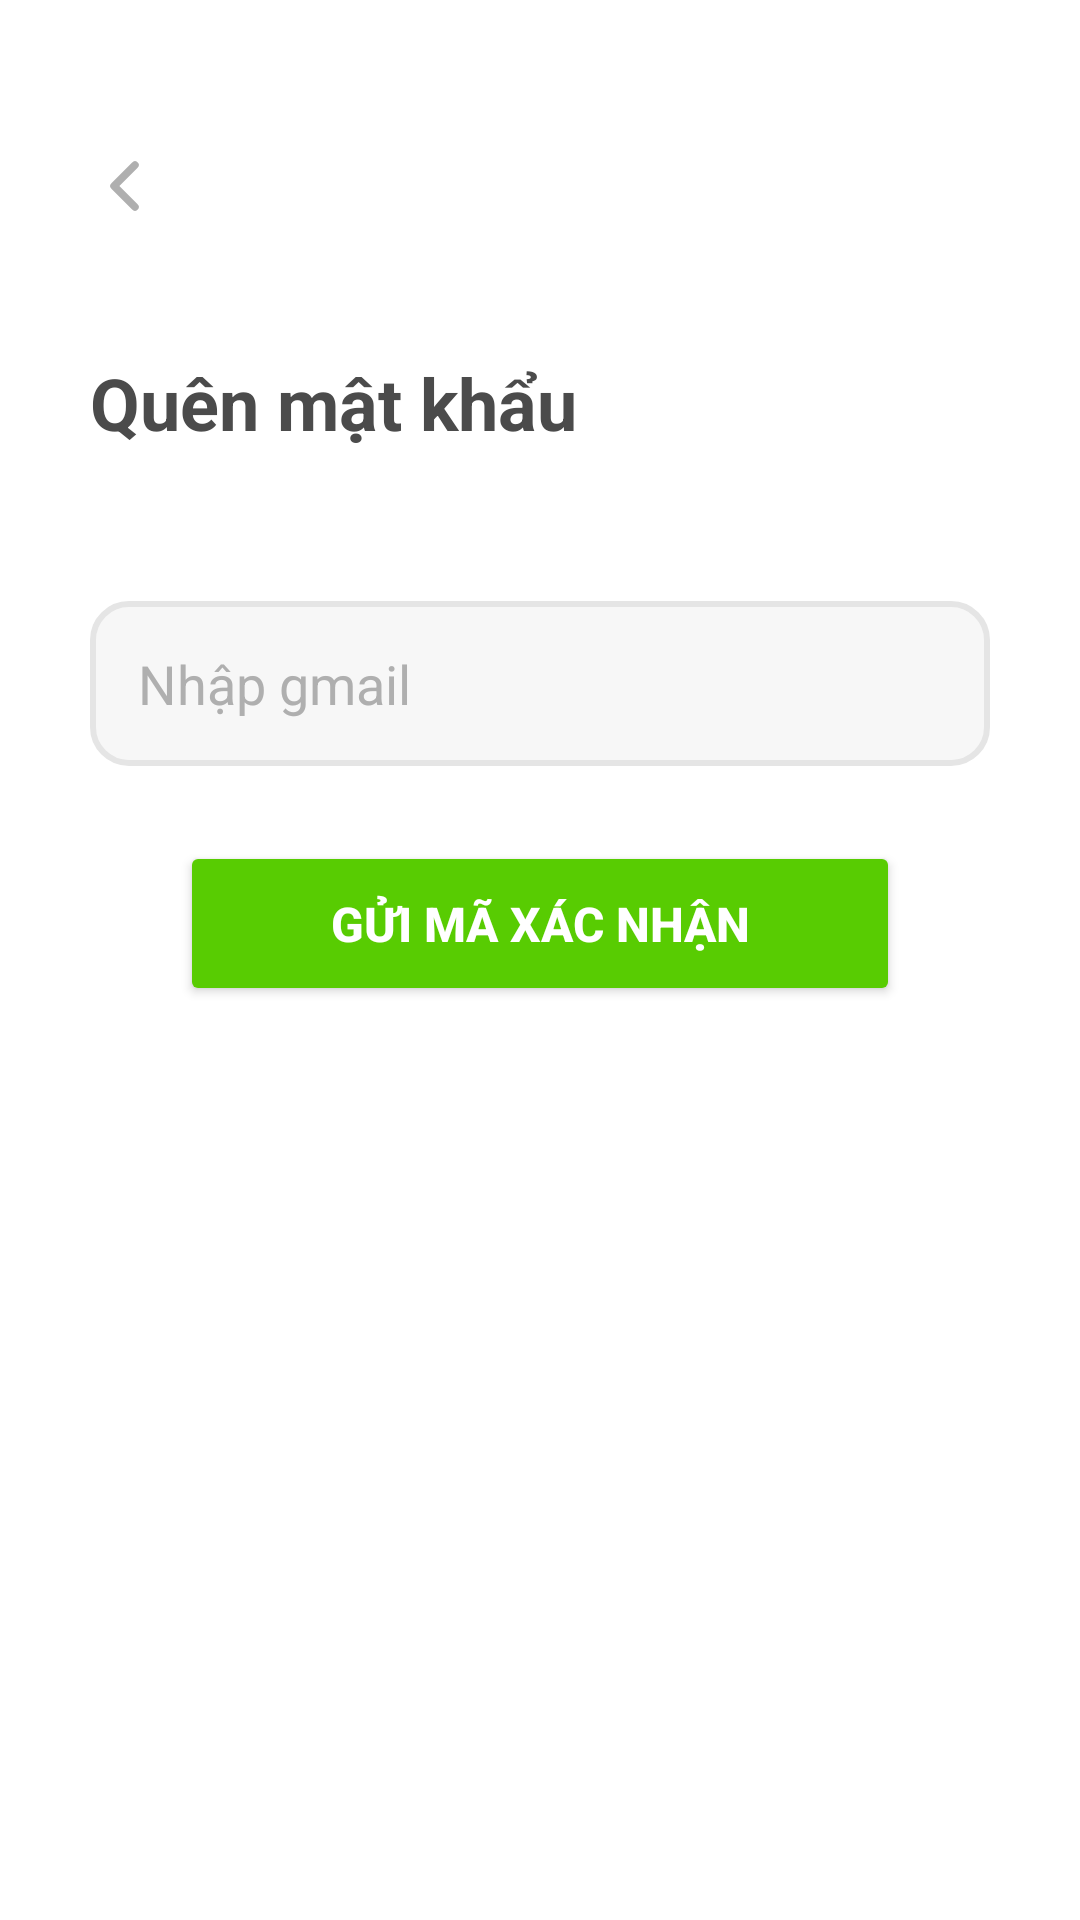

Here is an Android app screen rendered from its layout file. Give the layout XML and the strings, colors and styles it references.
<!-- AndroidManifest.xml: application theme Theme.SnapLearn -->
<!-- res/layout/activity_forgot_password.xml -->
<?xml version="1.0" encoding="utf-8"?>
<androidx.constraintlayout.widget.ConstraintLayout
    xmlns:android="http://schemas.android.com/apk/res/android"
    xmlns:app="http://schemas.android.com/apk/res-auto"
    android:layout_width="match_parent"
    android:layout_height="match_parent"
    android:background="#FFFFFF">

    <ImageView
        android:id="@+id/iv_arrow_back"
        android:layout_width="wrap_content"
        android:layout_height="wrap_content"
        android:layout_marginStart="30dp"
        android:layout_marginTop="50dp"
        android:src="@drawable/ic_arrow_back"
        android:contentDescription="Quay lại"
        app:layout_constraintStart_toStartOf="parent"
        app:layout_constraintTop_toTopOf="parent" />

    <TextView
        android:id="@+id/tv_auth_title"
        android:layout_width="0dp"
        android:layout_height="wrap_content"
        android:layout_marginTop="44dp"
        android:layout_marginEnd="30dp"
        android:text="Quên mật khẩu"
        android:textColor="#4B4B4B"
        android:textSize="24sp"
        android:textStyle="bold"
        app:layout_constraintEnd_toEndOf="parent"
        app:layout_constraintStart_toStartOf="@+id/iv_arrow_back"
        app:layout_constraintTop_toBottomOf="@+id/iv_arrow_back" />

    <EditText
        android:id="@+id/edt_gmail_forgotpassword"
        android:layout_width="0dp"
        android:layout_height="55dp"
        android:layout_marginHorizontal="30dp"
        android:layout_marginTop="50dp"
        android:background="@drawable/bg_rounded_input"
        android:hint="Nhập gmail"
        android:paddingHorizontal="16dp"
        android:textColor="#4B4B4B"
        android:textColorHint="#AFAFAF"
        app:layout_constraintEnd_toEndOf="parent"
        app:layout_constraintStart_toStartOf="parent"
        app:layout_constraintTop_toBottomOf="@id/tv_auth_title" />
    <Button
        android:id="@+id/btn_send_code"
        android:layout_width="0dp"
        android:layout_height="55dp"
        android:layout_marginHorizontal="30dp"
        android:layout_marginTop="25dp"
        android:backgroundTint="#58CC02"
        android:textSize="16dp"
        android:text="GỬI MÃ XÁC NHẬN"
        android:textColor="#FFFFFF"
        android:textStyle="bold"
        app:layout_constraintEnd_toEndOf="@id/edt_gmail_forgotpassword"
        app:layout_constraintStart_toStartOf="@id/edt_gmail_forgotpassword"
        app:layout_constraintTop_toBottomOf="@id/edt_gmail_forgotpassword"
        />

</androidx.constraintlayout.widget.ConstraintLayout>
<!-- resources referenced by this layout -->
<resources>
  <!-- drawable bg_rounded_input (drawable) -->
  <?xml version="1.0" encoding="utf-8"?>
  <shape xmlns:android="http://schemas.android.com/apk/res/android">
      <solid android:color="#F7F7F7" />
      <stroke android:width="2dp" android:color="#E5E5E5" />
      <corners android:radius="12dp" />
  </shape>
  <!-- drawable ic_arrow_back (drawable) -->
  <?xml version="1.0" encoding="utf-8"?>
  <vector xmlns:android="http://schemas.android.com/apk/res/android"
      android:width="24dp"
      android:height="24dp"
      android:viewportWidth="24"
      android:viewportHeight="24">
  
      <path
          android:pathData="M15,19 L8,12 L15,5"
          android:strokeWidth="2.5"
          android:strokeColor="#AFAFAF"
          android:strokeLineCap="round"
          android:strokeLineJoin="round" />
  
  </vector>
  <style name="Theme.SnapLearn" parent="Base.Theme.SnapLearn" />
  <style name="Base.Theme.SnapLearn" parent="Theme.Material3.DayNight.NoActionBar">
          
          
      </style>
</resources>
